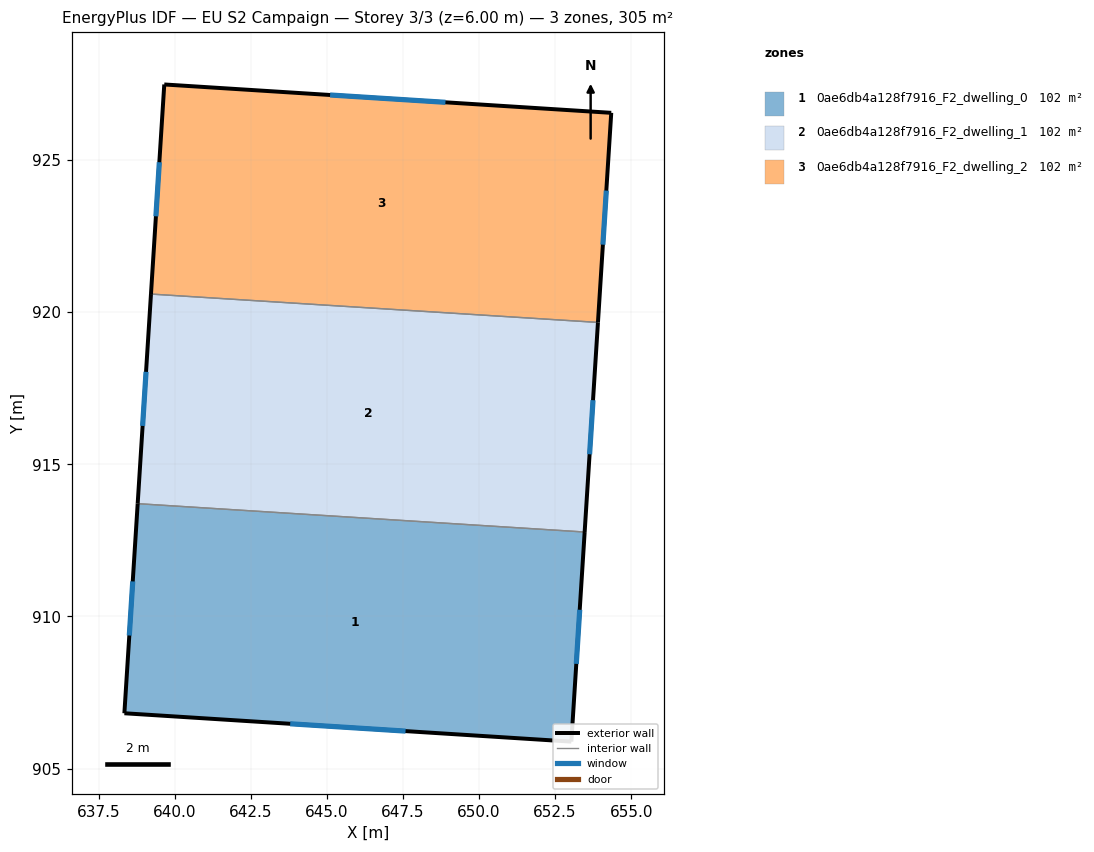
=== STOREY PLAN SPEC (per zone: floor XY polygon, exterior-wall plan segments, windows/doors) ===
zone 1: 0ae6db4a128f7916_F2_dwelling_0  (101.6 m²)
  floor: (653.47, 912.78) (653.03, 905.89) (638.34, 906.82) (638.78, 913.71)
  exterior wall: (653.03, 905.89) – (653.47, 912.78)  [6.9 m]
    window: (653.20, 908.44) – (653.31, 910.22)  [1.4 m²]
  exterior wall: (638.34, 906.82) – (653.03, 905.89)  [14.7 m]
    window: (643.79, 906.47) – (647.59, 906.23)  [2.9 m²]
  exterior wall: (638.78, 913.71) – (638.34, 906.82)  [6.9 m]
    window: (638.62, 911.15) – (638.51, 909.37)  [1.4 m²]
  interior walls: 1
zone 2: 0ae6db4a128f7916_F2_dwelling_1  (101.6 m²)
  floor: (653.91, 919.66) (653.47, 912.78) (638.78, 913.71) (639.22, 920.59)
  exterior wall: (639.22, 920.59) – (638.78, 913.71)  [6.9 m]
    window: (639.06, 918.04) – (638.94, 916.26)  [1.4 m²]
  exterior wall: (653.47, 912.78) – (653.91, 919.66)  [6.9 m]
    window: (653.63, 915.33) – (653.75, 917.11)  [1.4 m²]
  interior walls: 2
zone 3: 0ae6db4a128f7916_F2_dwelling_2  (101.6 m²)
  floor: (654.34, 926.55) (653.91, 919.66) (639.22, 920.59) (639.66, 927.48)
  exterior wall: (639.66, 927.48) – (639.22, 920.59)  [6.9 m]
    window: (639.49, 924.93) – (639.38, 923.15)  [1.4 m²]
  exterior wall: (654.34, 926.55) – (639.66, 927.48)  [14.7 m]
    window: (648.90, 926.90) – (645.10, 927.14)  [2.9 m²]
  exterior wall: (653.91, 919.66) – (654.34, 926.55)  [6.9 m]
    window: (654.07, 922.22) – (654.18, 924.00)  [1.4 m²]
  interior walls: 1

=== DERIVED (storey summary) ===
Building: EU S2 Campaign
Storey: 3 of 3  (floor level z = 6.00 m)
Storey gross floor area: 304.8 m²
Zones on this storey: 3
  - 0ae6db4a128f7916_F2_dwelling_0: floor 101.6 m²; exterior wall 28.5 m (85.6 m²); 3 window(s) 5.7 m²; WWR 6.7%
  - 0ae6db4a128f7916_F2_dwelling_1: floor 101.6 m²; exterior wall 13.8 m (41.4 m²); 2 window(s) 2.8 m²; WWR 6.7%
  - 0ae6db4a128f7916_F2_dwelling_2: floor 101.6 m²; exterior wall 28.5 m (85.6 m²); 3 window(s) 5.7 m²; WWR 6.7%
Zone adjacency (shared interzone walls):
  - 0ae6db4a128f7916_F2_dwelling_0 ↔ 0ae6db4a128f7916_F2_dwelling_1
  - 0ae6db4a128f7916_F2_dwelling_1 ↔ 0ae6db4a128f7916_F2_dwelling_2